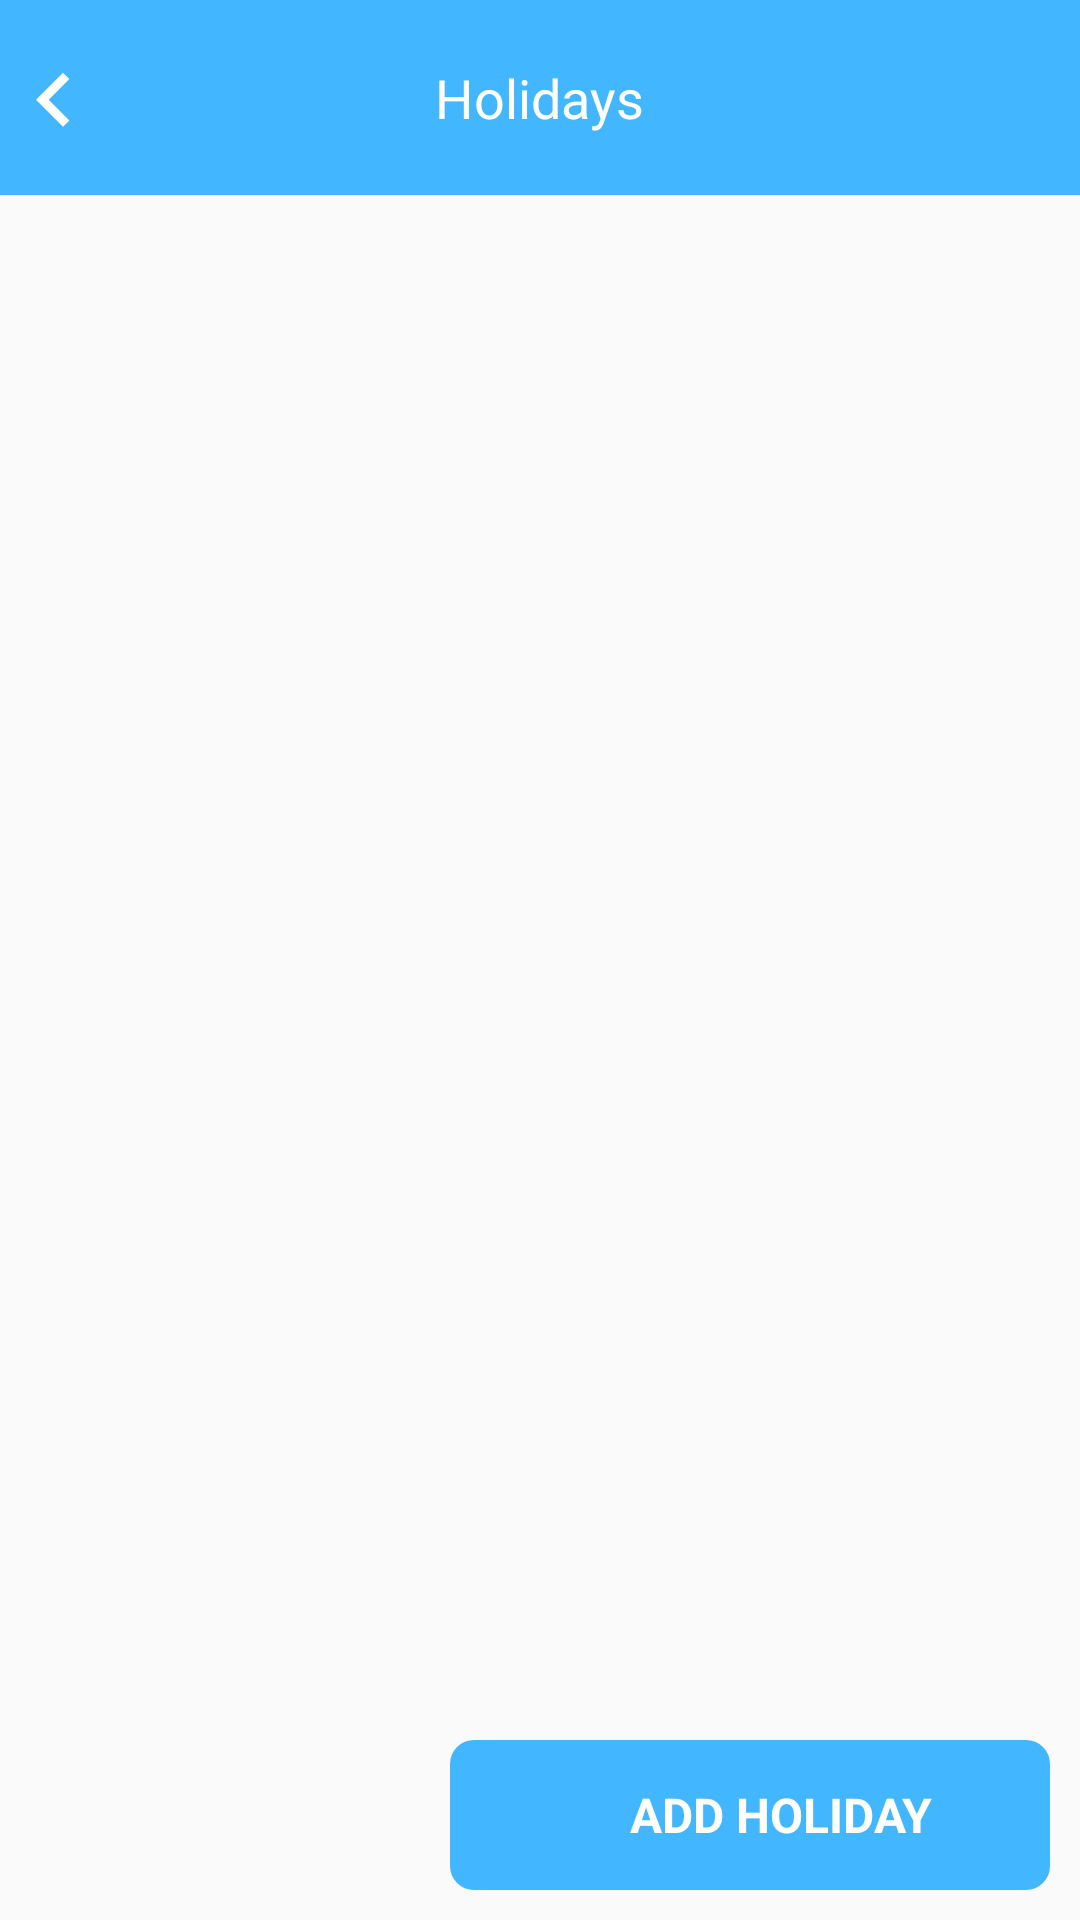

The Android layout XML behind this screen, and the referenced resources:
<!-- AndroidManifest.xml: application theme AppTheme -->
<!-- res/layout/activity_holidays.xml -->
<?xml version="1.0" encoding="utf-8"?>
<LinearLayout xmlns:android="http://schemas.android.com/apk/res/android"
    xmlns:tools="http://schemas.android.com/tools"
    android:layout_width="match_parent"
    android:layout_height="match_parent"
    android:orientation="vertical"
    tools:context=".HolidaysActivity">

    <FrameLayout
        android:layout_width="match_parent"
        android:layout_height="wrap_content"
        android:paddingTop="16dp"
        android:paddingBottom="16dp"
        android:background="@color/colorPrimary">

        <ImageView
            android:layout_width="33dp"
            android:layout_height="33dp"
            android:id="@+id/backarrow"
            android:layout_gravity="center_vertical"
            android:src="@drawable/ic_keyboard_arrow_left_black_24dp"/>

        <TextView
            android:layout_width="wrap_content"
            android:layout_height="wrap_content"
            android:text="@string/Holidays"
            android:textSize="18sp"
            android:textColor="#FFF"
            android:layout_gravity="center_horizontal|center_vertical"/>



    </FrameLayout>

    <LinearLayout
        android:layout_width="match_parent"
        android:layout_height="80dp"
        android:visibility="gone"
        android:orientation="horizontal"
        android:gravity="center_vertical">

        <TextView
            android:layout_width="wrap_content"
            android:layout_height="wrap_content"
            android:text="Year:"
            android:layout_marginStart="20dp"
            android:textSize="20sp" />

        <LinearLayout
            android:layout_width="match_parent"
            android:layout_height="wrap_content"
            android:orientation="horizontal">

            <Spinner
                android:layout_width="match_parent"
                android:layout_height="match_parent"
                android:entries="@array/years" />

        </LinearLayout>

    </LinearLayout>

    <androidx.recyclerview.widget.RecyclerView
        android:layout_width="match_parent"
        android:layout_height="0dp"
        android:layout_weight="1"
        android:id="@+id/rv"
        android:paddingStart="8dp"
        android:paddingEnd="8dp"
        android:paddingTop="8dp"
        android:clipToPadding="false" />

<LinearLayout
    android:id="@+id/ll_add"
    android:layout_width="200dp"
    android:layout_height="50dp"
    android:orientation="horizontal"
    android:background="@drawable/lv_blue"
    android:layout_marginBottom="10dp"
    android:layout_marginEnd="10dp"
    android:layout_gravity="end">

    <ImageView
        android:layout_marginStart="20dp"
        android:layout_gravity="center"
        android:layout_width="30dp"
        android:layout_height="30dp"
        android:src="@drawable/ic_add_black_24dp"/>

    <TextView
        android:layout_marginStart="10dp"
        android:layout_gravity="center"
        android:layout_width="wrap_content"
        android:layout_height="wrap_content"
        android:text="@string/ADD_HOLIDAY"
        android:id="@+id/addholiday"
        android:textColor="#FFF"
        android:textSize="16sp"
        android:textStyle="bold"/>

</LinearLayout>

</LinearLayout>
<!-- resources referenced by this layout -->
<resources>
  <string-array name="years">
          <item>2020</item>
          <item>2019</item>
          <item>2018</item>
          <item>2017</item>
          <item>2016</item>
      </string-array>
  <color name="colorPrimary">#42b6ff</color>
  <!-- drawable ic_keyboard_arrow_left_black_24dp (drawable) -->
  <vector xmlns:android="http://schemas.android.com/apk/res/android"
          android:width="24dp"
          android:height="24dp"
          android:viewportWidth="22.0"
          android:viewportHeight="22.0">
      <path
          android:fillColor="#FFF"
          android:pathData="M15.41,16.09l-4.58,-4.59 4.58,-4.59L14,5.5l-6,6 6,6z"/>
  </vector>
  <!-- drawable lv_blue (drawable) -->
  <?xml version="1.0" encoding="utf-8"?>
  <shape xmlns:android="http://schemas.android.com/apk/res/android" android:shape="rectangle">
      <corners android:radius="8dp"/>
      <gradient android:startColor="@color/skyblue" android:endColor="@color/skyblue"/>
  
  </shape>
  <string name="ADD_HOLIDAY">ADD HOLIDAY</string>
  <string name="Holidays">Holidays</string>
  <style name="AppTheme" parent="Theme.AppCompat.Light.NoActionBar">
          
          <item name="colorPrimary">@color/colorPrimary</item>
          <item name="colorPrimaryDark">@color/colorPrimary</item>
          <item name="colorAccent">@color/colorAccent</item>
  
      </style>
  <color name="skyblue">#42b6ff</color>
  <color name="colorAccent">#03DAC5</color>
</resources>
